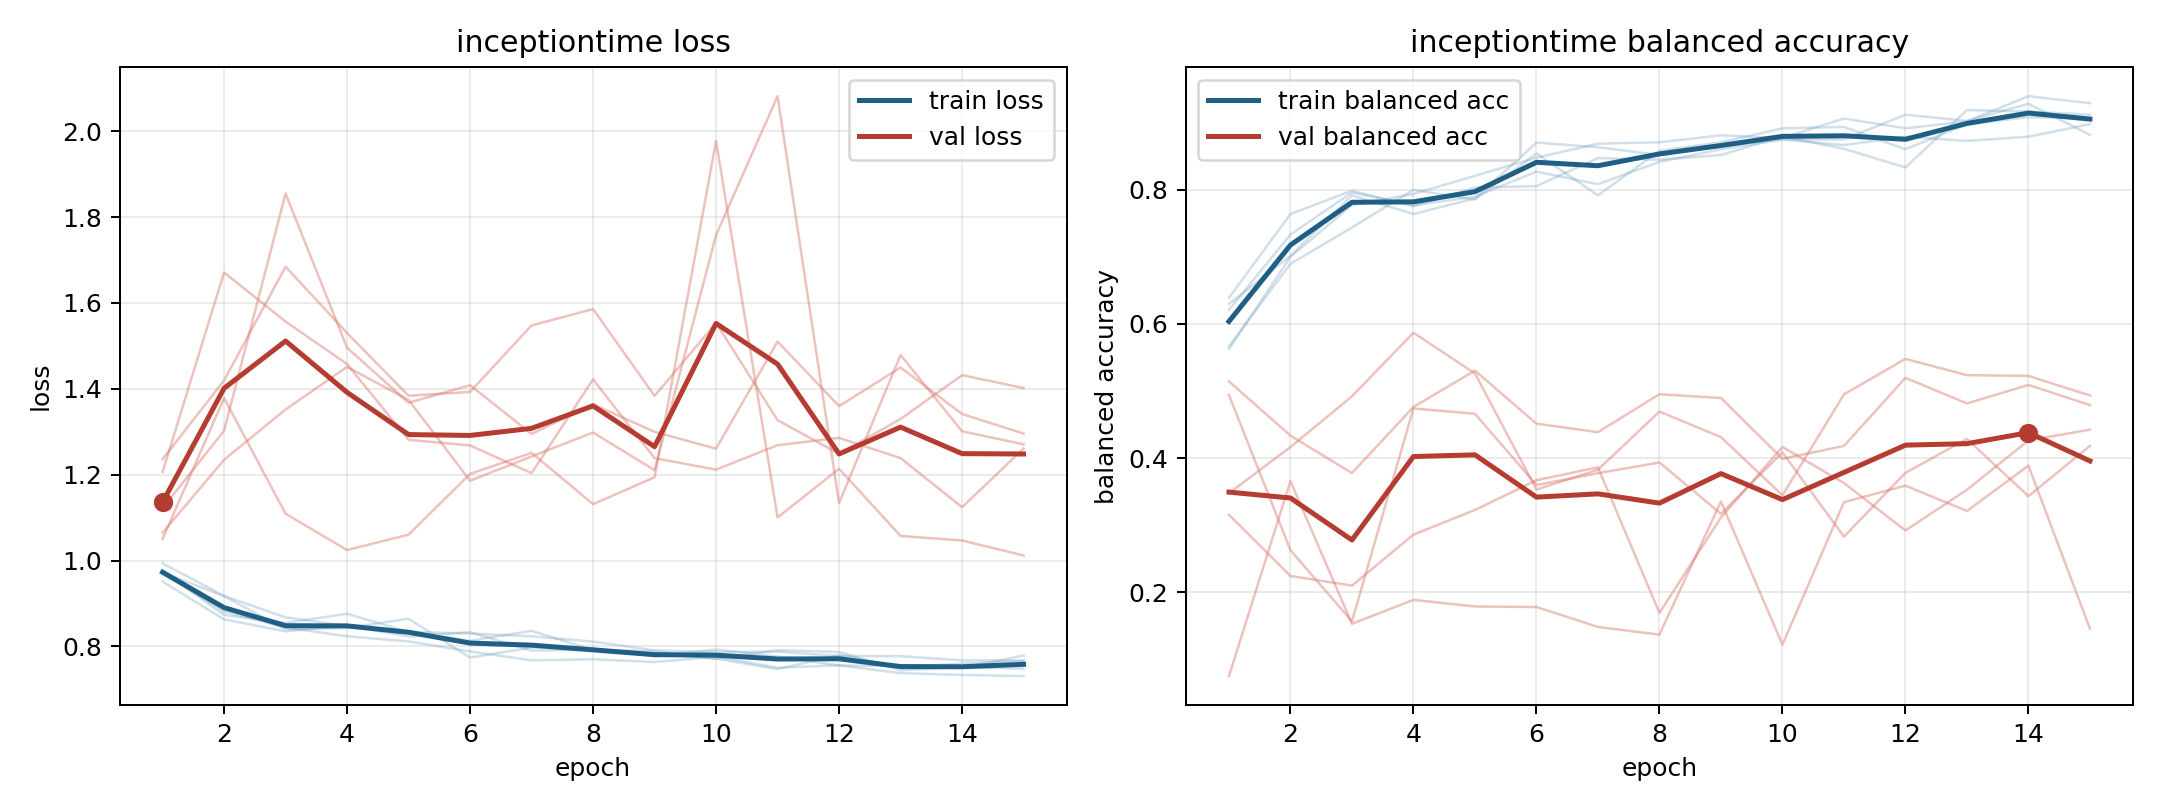

Values plotted in this chart, from the file beside it:
model, fold, epoch, train_loss, train_balanced_accuracy, val_loss, val_balanced_accuracy
inceptiontime, 1, 1, 0.9511, 0.6389, 1.236, 0.07475
inceptiontime, 1, 2, 0.863, 0.7639, 1.419, 0.3655
inceptiontime, 1, 3, 0.8351, 0.7986, 1.684, 0.1527
inceptiontime, 1, 4, 0.8489, 0.7755, 1.53, 0.1885
inceptiontime, 1, 5, 0.8233, 0.8032, 1.384, 0.1786
inceptiontime, 1, 6, 0.8333, 0.8056, 1.393, 0.1778
inceptiontime, 1, 7, 0.7903, 0.8472, 1.548, 0.148
inceptiontime, 1, 8, 0.7923, 0.8449, 1.586, 0.1366
inceptiontime, 1, 9, 0.7889, 0.8519, 1.383, 0.3351
inceptiontime, 1, 10, 0.7712, 0.8796, 1.553, 0.1216
inceptiontime, 1, 11, 0.7915, 0.8611, 1.327, 0.3342
inceptiontime, 1, 12, 0.787, 0.8333, 1.249, 0.3587
inceptiontime, 1, 13, 0.7443, 0.919, 1.33, 0.321
inceptiontime, 1, 14, 0.7518, 0.9167, 1.432, 0.3886
inceptiontime, 1, 15, 0.7484, 0.912, 1.402, 0.1455
inceptiontime, 2, 1, 0.9726, 0.6296, 1.122, 0.494
inceptiontime, 2, 2, 0.9169, 0.7014, 1.302, 0.2625
inceptiontime, 2, 3, 0.8398, 0.7917, 1.855, 0.1565
inceptiontime, 2, 4, 0.8429, 0.7639, 1.496, 0.474
inceptiontime, 2, 5, 0.8645, 0.787, 1.367, 0.466
inceptiontime, 2, 6, 0.774, 0.8704, 1.408, 0.3597
inceptiontime, 2, 7, 0.7973, 0.8634, 1.295, 0.3774
inceptiontime, 2, 8, 0.7948, 0.8519, 1.364, 0.3933
inceptiontime, 2, 9, 0.7771, 0.8657, 1.3, 0.3167
inceptiontime, 2, 10, 0.7928, 0.875, 1.261, 0.4084
inceptiontime, 2, 11, 0.7767, 0.875, 1.51, 0.2827
inceptiontime, 2, 12, 0.7557, 0.912, 1.36, 0.378
inceptiontime, 2, 13, 0.7545, 0.9028, 1.45, 0.4284
inceptiontime, 2, 14, 0.7503, 0.9282, 1.341, 0.3431
inceptiontime, 2, 15, 0.7788, 0.8819, 1.296, 0.4181
inceptiontime, 3, 1, 0.9702, 0.5625, 1.065, 0.5142
inceptiontime, 3, 2, 0.8809, 0.7, 1.235, 0.4334
inceptiontime, 3, 3, 0.844, 0.7771, 1.352, 0.3775
inceptiontime, 3, 4, 0.8237, 0.7938, 1.451, 0.4761
inceptiontime, 3, 5, 0.8116, 0.8208, 1.374, 0.5303
inceptiontime, 3, 6, 0.7885, 0.8479, 1.186, 0.4512
inceptiontime, 3, 7, 0.7676, 0.8688, 1.242, 0.4386
inceptiontime, 3, 8, 0.7702, 0.8708, 1.298, 0.4952
inceptiontime, 3, 9, 0.7636, 0.8812, 1.21, 0.4895
inceptiontime, 3, 10, 0.7759, 0.8771, 1.758, 0.3989
inceptiontime, 3, 11, 0.7506, 0.9062, 2.081, 0.418
inceptiontime, 3, 12, 0.756, 0.8917, 1.134, 0.5196
inceptiontime, 3, 13, 0.7378, 0.9021, 1.479, 0.4814
inceptiontime, 3, 14, 0.7336, 0.9396, 1.301, 0.509
inceptiontime, 3, 15, 0.7309, 0.9292, 1.271, 0.4789
inceptiontime, 4, 1, 0.9768, 0.6208, 1.206, 0.3153
inceptiontime, 4, 2, 0.8733, 0.7333, 1.671, 0.2241
inceptiontime, 4, 3, 0.8549, 0.7958, 1.557, 0.2097
inceptiontime, 4, 4, 0.8761, 0.7771, 1.457, 0.2857
inceptiontime, 4, 5, 0.8337, 0.7896, 1.281, 0.3225
inceptiontime, 4, 6, 0.8301, 0.8271, 1.268, 0.3668
inceptiontime, 4, 7, 0.8235, 0.8083, 1.204, 0.3861
inceptiontime, 4, 8, 0.8115, 0.8417, 1.422, 0.1691
inceptiontime, 4, 9, 0.7908, 0.8604, 1.239, 0.3113
inceptiontime, 4, 10, 0.787, 0.875, 1.212, 0.4166
inceptiontime, 4, 11, 0.7878, 0.8667, 1.269, 0.3627
inceptiontime, 4, 12, 0.7778, 0.8792, 1.286, 0.292
inceptiontime, 4, 13, 0.7772, 0.8729, 1.239, 0.3527
inceptiontime, 4, 14, 0.7677, 0.8792, 1.124, 0.4262
inceptiontime, 4, 15, 0.7672, 0.8979, 1.261, 0.4423
... 15 more rows
